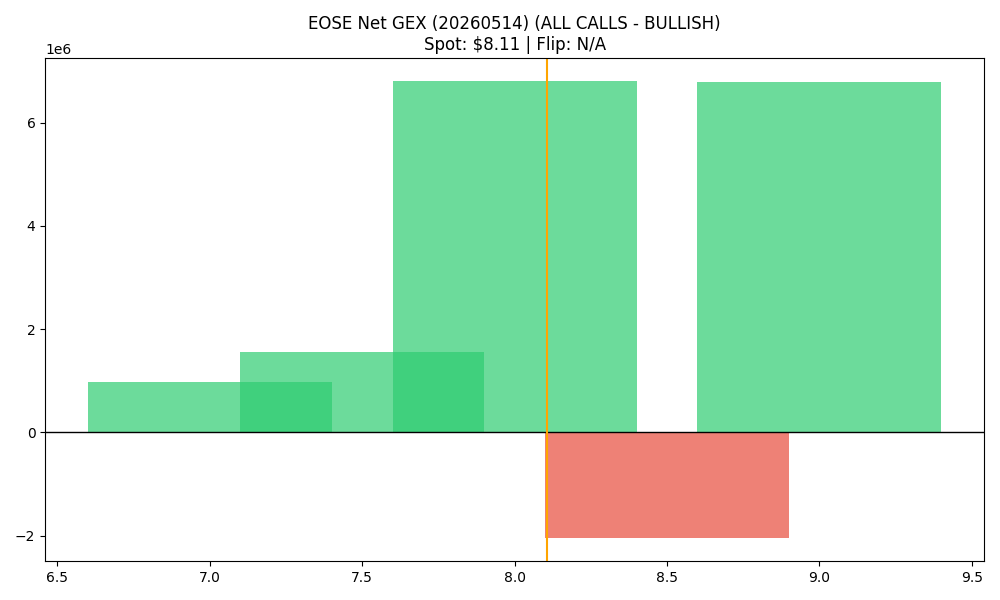

The file beside this chart, header and first rows:
strike, call_gex, put_gex, call_dex, put_dex, net_greek_delta, net_gex
7.0, 3124085, 2151954, 18548764, -1746604, 0.4646, 972131
7.5, 2816930, 1251981, 8497870, -1193459, 0.4589, 1564949
8.0, 8989889, 2181776, 18371382, -3616777, 0.3795, 6808113
8.5, 1361146, 3414214, 2026347, -5509829, -0.2412, -2053067
9.0, 7598270, 800972, 8964178, -2387407, 0.2072, 6797298
